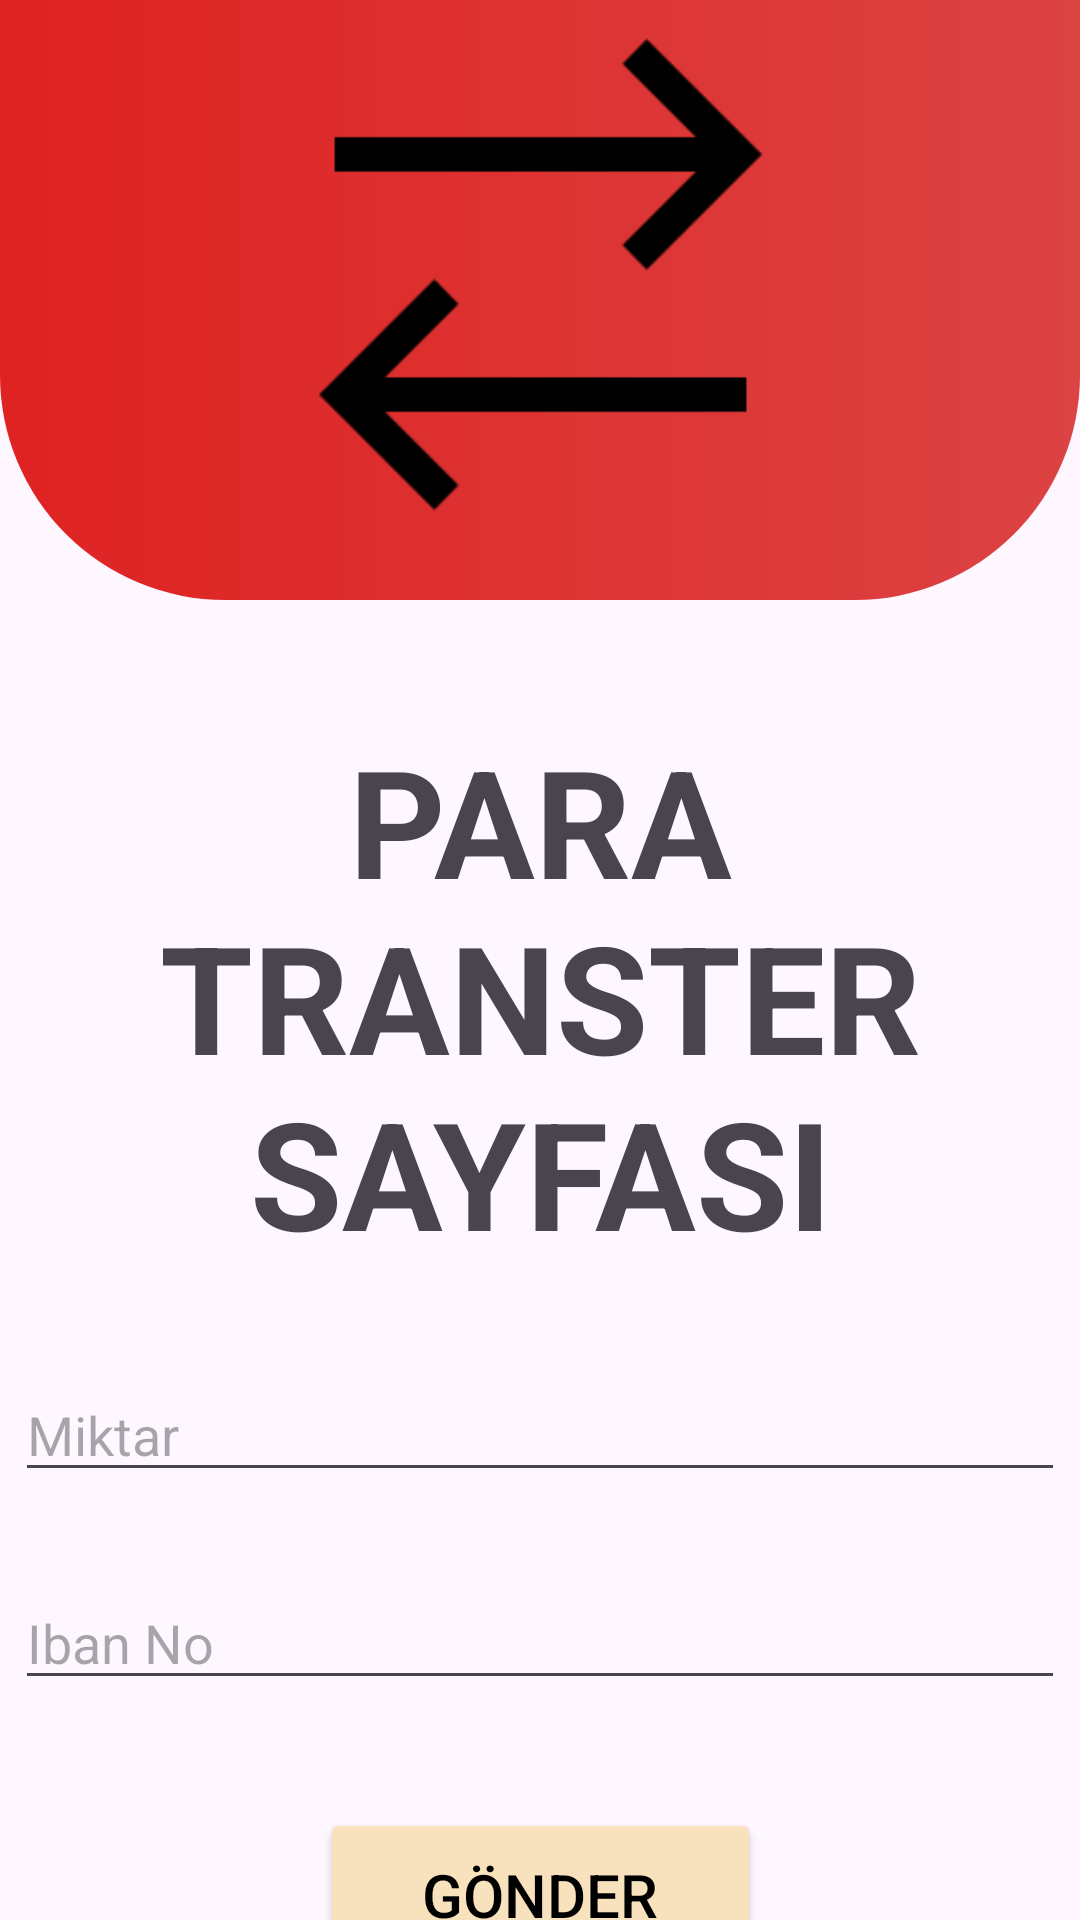

This screen was rendered from an Android layout file. Write that file and the resources it references.
<!-- AndroidManifest.xml: application theme Theme.BankaProjesi2 -->
<!-- res/layout/fragment_para_transfer_sayfa.xml -->
<?xml version="1.0" encoding="utf-8"?>
<androidx.constraintlayout.widget.ConstraintLayout xmlns:android="http://schemas.android.com/apk/res/android"
    xmlns:app="http://schemas.android.com/apk/res-auto"
    xmlns:tools="http://schemas.android.com/tools"
    android:layout_width="match_parent"
    android:layout_height="match_parent"
    tools:context=".ParaTransferSayfaFragment">

    <View
        android:id="@+id/view2"
        android:layout_width="wrap_content"
        android:layout_height="200dp"

        android:background="@drawable/color_tasarim"
        app:layout_constraintEnd_toEndOf="parent"
        app:layout_constraintStart_toStartOf="parent"
        app:layout_constraintTop_toTopOf="parent" />

    <TextView
        android:id="@+id/textView8"
        android:layout_width="wrap_content"
        android:layout_height="wrap_content"
        android:layout_marginTop="40dp"
        android:text="PARA TRANSTER SAYFASI"
        android:textAlignment="center"
        android:textSize="50dp"
        android:textStyle="bold"
        app:layout_constraintTop_toBottomOf="@id/view2"
        tools:layout_editor_absoluteX="0dp" />

    <ImageView
        android:id="@+id/imageView5"
        android:layout_width="185dp"
        android:layout_height="183dp"
        android:src="@drawable/transfer2"
        app:layout_constraintEnd_toEndOf="parent"
        app:layout_constraintStart_toStartOf="@+id/view2"
        app:layout_constraintTop_toTopOf="parent" />

    <EditText
        android:id="@+id/editTextGonderilicekTutar"
        android:layout_width="350dp"
        android:layout_height="wrap_content"
        android:layout_marginTop="32dp"
        android:hint="Miktar"
        android:inputType="number"
        android:textAlignment="textStart"
        android:textSize="18sp"
        app:layout_constraintEnd_toEndOf="parent"
        app:layout_constraintHorizontal_bias="0.491"
        app:layout_constraintStart_toStartOf="parent"
        app:layout_constraintTop_toBottomOf="@+id/textView8" />

    <EditText
        android:id="@+id/editTextGonderilenKisiIban"
        android:layout_width="350dp"
        android:layout_height="wrap_content"
        android:layout_marginTop="28dp"
        android:ems="10"
        android:hint="Iban No "
        android:inputType="number"
        android:textAlignment="textStart"
        android:textSize="18sp"
        app:layout_constraintEnd_toEndOf="parent"
        app:layout_constraintHorizontal_bias="0.491"
        app:layout_constraintStart_toStartOf="parent"
        app:layout_constraintTop_toBottomOf="@id/editTextGonderilicekTutar" />

    <Button
        android:id="@+id/buttonParaGonder"
        android:layout_width="147dp"
        android:layout_height="58dp"
        android:layout_marginTop="36dp"
        android:backgroundTint="#F8E2BD"
        android:text="GÖNDER"
        android:textColor="@color/black"
        android:textSize="20dp"
        app:layout_constraintEnd_toEndOf="parent"
        app:layout_constraintStart_toStartOf="parent"
        app:layout_constraintTop_toBottomOf="@id/editTextGonderilenKisiIban" />


</androidx.constraintlayout.widget.ConstraintLayout>
<!-- resources referenced by this layout -->
<resources>
  <!-- drawable color_tasarim (drawable) -->
  <?xml version="1.0" encoding="utf-8"?>
  <shape xmlns:android="http://schemas.android.com/apk/res/android">
  
      <gradient
          android:angle="0"
          android:startColor="#DF2222"
          android:endColor="#DC4343"/>
  
      <corners android:bottomRightRadius="75dp"
          android:bottomLeftRadius="75dp"/>
  
  </shape>
  <!-- drawable transfer2: png bitmap (drawable, 1352 bytes) -->
  <style name="Theme.BankaProjesi2" parent="Base.Theme.BankaProjesi2" />
  <style name="Base.Theme.BankaProjesi2" parent="Theme.Material3.DayNight.NoActionBar">
          
          
      </style>
  <!-- not gathered from this repository: default colours our renderer supplied (Android Studio template values) -->
  <color name="black">#FF000000</color>
</resources>
